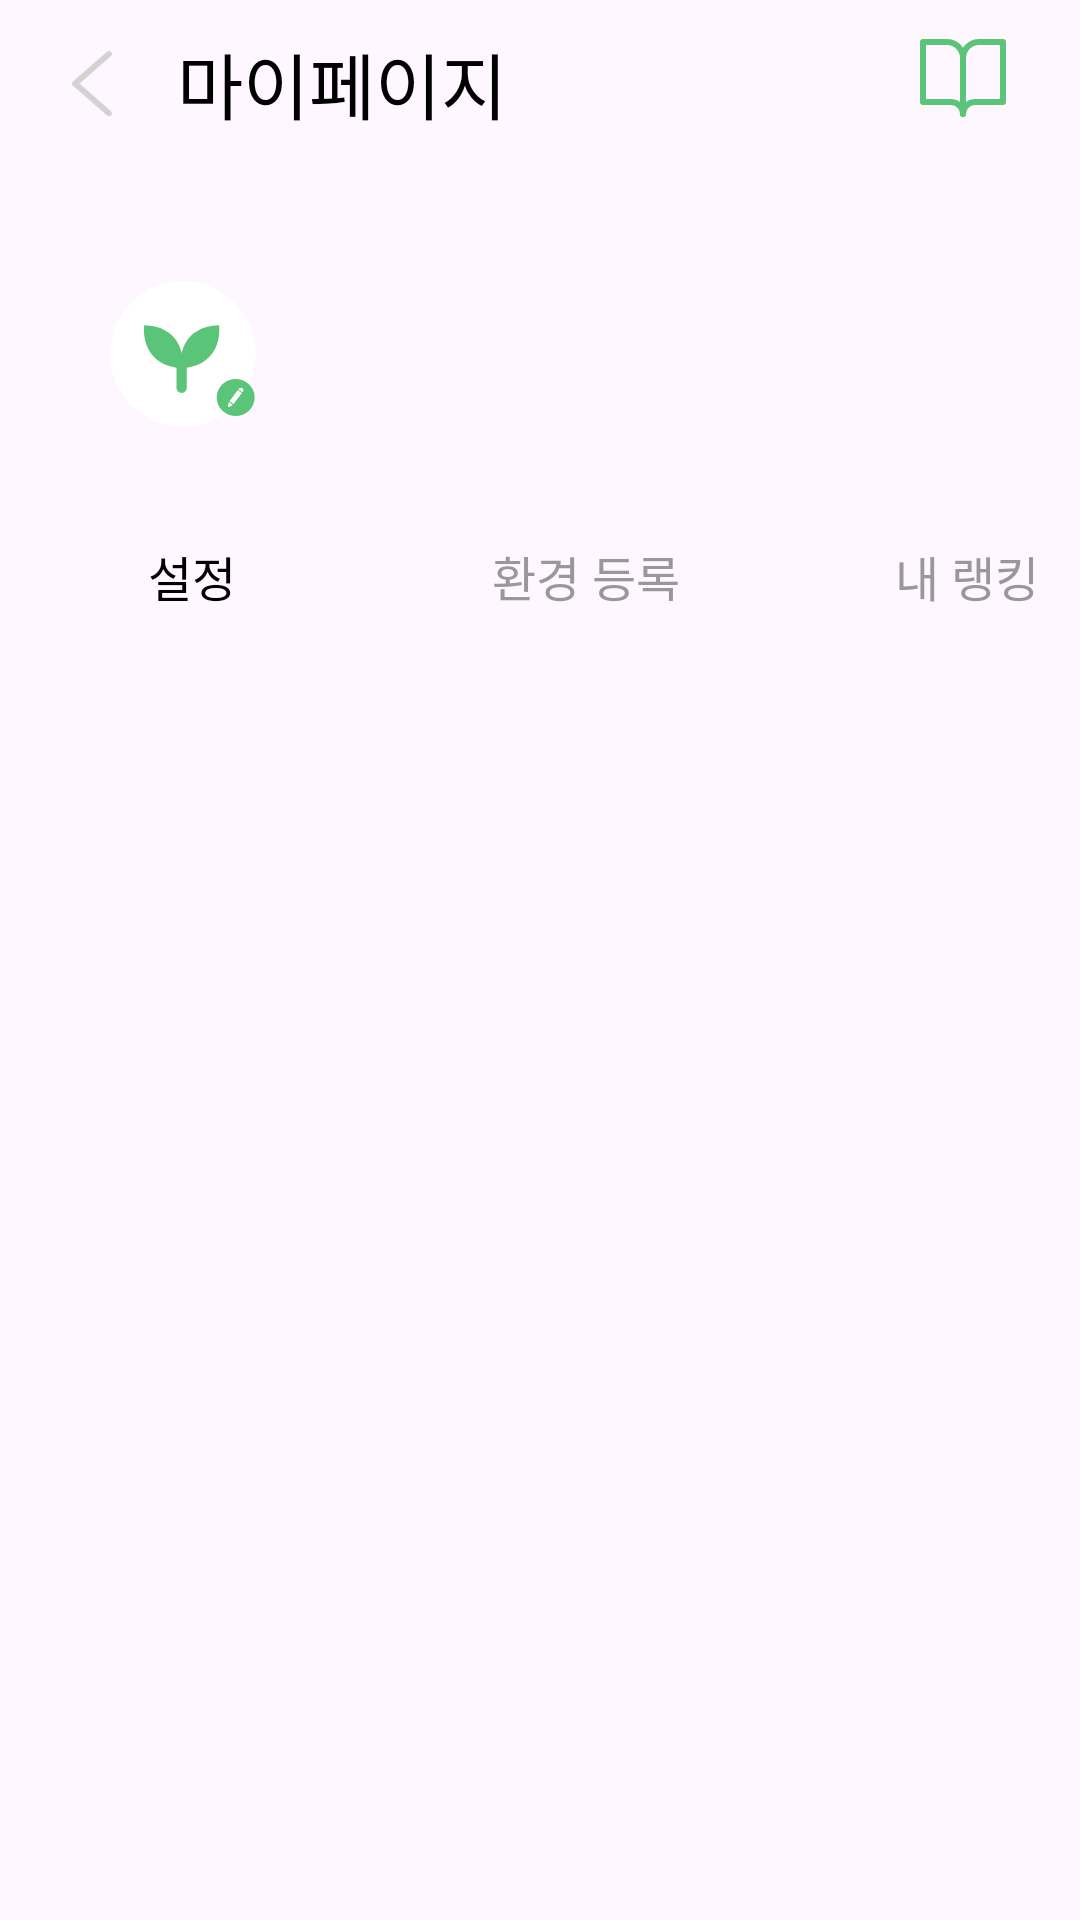

Write the Android layout XML for this screen, with the resource values it uses.
<!-- AndroidManifest.xml: application theme Theme.Greenish -->
<!-- res/layout/mypage_main.xml -->
<?xml version="1.0" encoding="utf-8"?>
<LinearLayout xmlns:android="http://schemas.android.com/apk/res/android"
    xmlns:app="http://schemas.android.com/apk/res-auto"
    xmlns:tools="http://schemas.android.com/tools"
    android:layout_width="match_parent"
    android:layout_height="match_parent"
    android:orientation="vertical"
    tools:context=".SearchpageANDMypage.SearchFragment"
    tools:ignore="ExtraText">

    <LinearLayout
        android:id="@+id/topBar"
        android:layout_width="match_parent"
        android:layout_height="224dp"
        android:orientation="vertical"
        app:layout_constraintTop_toTopOf="parent">

        <androidx.constraintlayout.widget.ConstraintLayout
            android:id="@+id/constraintLayout"
            android:layout_width="match_parent"
            android:layout_height="80dp"
            tools:ignore="MissingConstraints">

            <ImageView
                android:id="@+id/iv_mypage_main_arrow"
                android:layout_width="13.65dp"
                android:layout_height="22.38dp"
                android:layout_marginStart="24dp"
                android:layout_marginTop="17dp"
                android:src="@drawable/ic_mypage_arrow"
                app:layout_constraintStart_toStartOf="parent"
                app:layout_constraintTop_toTopOf="parent" />

            <TextView
                android:id="@+id/tv_mypage_text1"
                android:layout_width="237dp"
                android:layout_height="36dp"
                android:fontFamily="@font/premedium"
                android:text="마이페이지"
                android:textColor="#000000"
                android:textSize="24sp"
                android:layout_marginStart="59dp"
                android:layout_marginTop="10dp"
                app:layout_constraintStart_toStartOf="parent"
                app:layout_constraintTop_toTopOf="parent"/>

            <ImageView
                android:id="@+id/iv_mypage_main_book"
                android:layout_width="32dp"
                android:layout_height="32dp"
                android:layout_marginTop="10dp"
                android:layout_marginRight="23dp"
                android:src="@drawable/ic_mypage_book"
                app:layout_constraintEnd_toEndOf="parent"
                app:layout_constraintTop_toTopOf="parent" />

            <ImageView
                android:id="@+id/iv_mypage_main_line"
                android:layout_width="match_parent"
                android:layout_height="2dp"
                android:layout_marginTop="54dp"
                android:src="@drawable/ic_mypage_main_line"
                app:layout_constraintEnd_toEndOf="parent"
                app:layout_constraintTop_toTopOf="parent" />

        </androidx.constraintlayout.widget.ConstraintLayout>

        <androidx.constraintlayout.widget.ConstraintLayout
            android:layout_width="match_parent"
            android:layout_height="94dp"
            app:layout_constraintTop_toBottomOf="@+id/constraintLayout"
            tools:ignore="MissingConstraints">

            <ImageView
                android:id="@+id/iv_mypage_main_profile"
                android:layout_width="60dp"
                android:layout_height="56dp"
                android:layout_marginStart="31dp"
                android:layout_marginTop="10dp"
                android:src="@drawable/ic_mypage_profile"
                app:layout_constraintStart_toStartOf="parent"
                app:layout_constraintTop_toTopOf="parent" />

            <ImageView
                android:id="@+id/iv_mypage_main_profile_change"
                android:layout_width="13dp"
                android:layout_height="13dp"
                android:layout_marginStart="72dp"
                android:layout_marginTop="46dp"
                android:src="@drawable/ic_mypage_profile_change"
                app:layout_constraintStart_toStartOf="parent"
                app:layout_constraintTop_toTopOf="parent" />

            <TextView
                android:id="@+id/tv_mypage_text2"
                android:layout_width="250dp"
                android:layout_height="30dp"
                android:fontFamily="@font/prebold"
                android:text=""
                android:textColor="#5AC479"
                android:textSize="18sp"
                android:layout_marginStart="101dp"
                android:layout_marginTop="10dp"
                app:layout_constraintStart_toStartOf="parent"
                app:layout_constraintTop_toTopOf="parent" />

            <TextView
                android:id="@+id/tv_mypage_text3"
                android:layout_width="187dp"
                android:layout_height="36dp"
                android:fontFamily="@font/premedium"
                android:text=""
                android:textColor="#9C9C9C"
                android:textSize="12sp"
                android:layout_marginStart="101dp"
                android:layout_marginTop="37dp"
                app:layout_constraintStart_toStartOf="parent"
                app:layout_constraintTop_toTopOf="parent" />





        </androidx.constraintlayout.widget.ConstraintLayout>

        <androidx.constraintlayout.widget.ConstraintLayout
            android:layout_width="match_parent"
            android:layout_height="34dp">

            <TextView
                android:id="@+id/tv_mypage_text4"
                android:layout_width="128dp"
                android:layout_height="36dp"
                android:fontFamily="@font/premedium"
                android:gravity="center"
                android:text="설정"
                android:textColor="#000000"
                android:textSize="16sp"
                android:layout_marginTop="0dp"
                android:layout_marginRight="0dp"
                app:layout_constraintStart_toStartOf="parent"
                app:layout_constraintTop_toTopOf="parent"
                />

            <TextView
                android:id="@+id/tv_mypage_text5"
                android:layout_width="97dp"
                android:layout_height="36dp"
                android:fontFamily="@font/premedium"
                android:gravity="center"
                android:text="환경 등록"
                android:textColor="#989898"
                android:textSize="16sp"
                android:layout_marginStart="147dp"
                app:layout_constraintStart_toStartOf="parent"
                app:layout_constraintTop_toTopOf="parent"
                />

            <TextView
                android:id="@+id/tv_mypage_text6"
                android:layout_width="97dp"
                android:layout_height="36dp"
                android:fontFamily="@font/premedium"
                android:gravity="center"
                android:text="내 랭킹"
                android:textColor="#989898"
                android:textSize="16sp"
                android:layout_marginStart="274dp"
                app:layout_constraintStart_toStartOf="parent"
                app:layout_constraintTop_toTopOf="parent"
                />

        </androidx.constraintlayout.widget.ConstraintLayout>

        
        <com.google.android.material.tabs.TabLayout
            android:id="@+id/tabLayout"
            android:layout_width="match_parent"
            android:layout_height="0dp"
            android:visibility="gone">
            <com.google.android.material.tabs.TabItem
                android:layout_width="wrap_content"
                android:layout_height="wrap_content"
                android:text="내 계정" />
            <com.google.android.material.tabs.TabItem
                android:layout_width="wrap_content"
                android:layout_height="wrap_content"
                android:text="환경 등록" />
            <com.google.android.material.tabs.TabItem
                android:layout_width="wrap_content"
                android:layout_height="wrap_content"
                android:text="내 랭킹" />
        </com.google.android.material.tabs.TabLayout>
    </LinearLayout>

    <androidx.viewpager2.widget.ViewPager2
        android:id="@+id/vp_mypage_viewPager"
        android:layout_width="match_parent"
        android:layout_height="0dp"
        android:layout_weight="1" />


</LinearLayout>
<!-- resources referenced by this layout -->
<resources>
  <!-- drawable ic_mypage_arrow (drawable) -->
  <vector xmlns:android="http://schemas.android.com/apk/res/android"
      android:width="14dp"
      android:height="23dp"
      android:viewportWidth="14"
      android:viewportHeight="23">
    <path
        android:pathData="M13.306,1.753C13.721,1.389 13.763,0.757 13.4,0.342C13.036,-0.074 12.404,-0.116 11.989,0.247L0.353,10.429C0.335,10.444 0.317,10.46 0.299,10.478C0.211,10.564 0.141,10.664 0.092,10.772C0.031,10.905 0,11.047 0,11.19C-0,11.335 0.031,11.48 0.094,11.614C0.143,11.719 0.211,11.817 0.297,11.903C0.315,11.921 0.334,11.938 0.353,11.954L11.989,22.135C12.404,22.499 13.036,22.456 13.4,22.041C13.763,21.625 13.721,20.993 13.306,20.63L2.519,11.191L13.306,1.753Z"
        android:fillColor="#D2D2D2"
        android:fillType="evenOdd"/>
  </vector>
  <!-- drawable ic_mypage_book (drawable) -->
  <vector xmlns:android="http://schemas.android.com/apk/res/android"
      android:width="32dp"
      android:height="32dp"
      android:viewportWidth="32"
      android:viewportHeight="32">
    <path
        android:pathData="M2.666,4H10.666C12.08,4 13.437,4.562 14.437,5.562C15.437,6.562 15.999,7.919 15.999,9.333V28C15.999,26.939 15.578,25.922 14.828,25.172C14.078,24.421 13.06,24 11.999,24H2.666V4Z"
        android:strokeLineJoin="round"
        android:strokeWidth="2"
        android:fillColor="#00000000"
        android:strokeColor="#5AC479"
        android:strokeLineCap="round"/>
    <path
        android:pathData="M29.333,4H21.333C19.919,4 18.562,4.562 17.562,5.562C16.562,6.562 16,7.919 16,9.333V28C16,26.939 16.421,25.922 17.172,25.172C17.922,24.421 18.939,24 20,24H29.333V4Z"
        android:strokeLineJoin="round"
        android:strokeWidth="2"
        android:fillColor="#00000000"
        android:strokeColor="#5AC479"
        android:strokeLineCap="round"/>
  </vector>
  <!-- drawable ic_mypage_profile (drawable) -->
  <vector xmlns:android="http://schemas.android.com/apk/res/android"
      android:width="179dp"
      android:height="179dp"
      android:viewportWidth="179"
      android:viewportHeight="179">
    <path
        android:pathData="M89.43,89.41m-77.56,0a77.56,77.56 0,1 1,155.12 0a77.56,77.56 0,1 1,-155.12 0"
        android:fillColor="#ffffff"/>
    <path
        android:pathData="M48.17,58.94C46.38,73.76 52.08,103.66 89.14,104.65C90.92,89.82 85.22,59.93 48.17,58.94Z"
        android:fillColor="#5AC479"/>
    <path
        android:pathData="M127.92,58.94C129.7,73.76 124,103.66 86.95,104.65C85.16,89.82 90.86,59.93 127.92,58.94Z"
        android:fillColor="#5AC479"/>
    <path
        android:pathData="M88.04,104.65L88.04,125.42"
        android:strokeWidth="11.08"
        android:fillColor="#00000000"
        android:strokeColor="#5AC479"
        android:strokeLineCap="round"/>
  </vector>
  <!-- drawable ic_mypage_profile_change (drawable) -->
  <vector xmlns:android="http://schemas.android.com/apk/res/android"
      android:width="37dp"
      android:height="36dp"
      android:viewportWidth="37"
      android:viewportHeight="36">
    <path
        android:pathData="M18.662,17.998m-18.008,0a18.008,18.008 0,1 1,36.016 0a18.008,18.008 0,1 1,-36.016 0"
        android:fillColor="#5AC479"/>
    <group>
      <clip-path
          android:pathData="M11.248,8.465h14.83v19.067h-14.83z"/>
      <path
          android:pathData="M24.458,13.727L20.65,10.836L12.849,21.469L16.657,24.36L24.458,13.727Z"
          android:fillColor="#ffffff"/>
      <path
          android:pathData="M11.255,26.988L12.179,22.383L15.985,25.273L11.898,27.477C11.565,27.655 11.179,27.361 11.254,26.986L11.255,26.988Z"
          android:fillColor="#ffffff"/>
      <path
          android:pathData="M21.287,10.155L21.862,9.372C22.611,8.353 24.072,8.163 25.113,8.953C26.152,9.742 26.39,11.224 25.642,12.243L25.067,13.026"
          android:fillColor="#ffffff"/>
    </group>
  </vector>
  <style name="Theme.Greenish" parent="Base.Theme.Greenish" />
  <style name="Base.Theme.Greenish" parent="Theme.Material3.DayNight.NoActionBar">
          
          
          <item name="colorPrimary">#5AC479</item>
      </style>
</resources>
